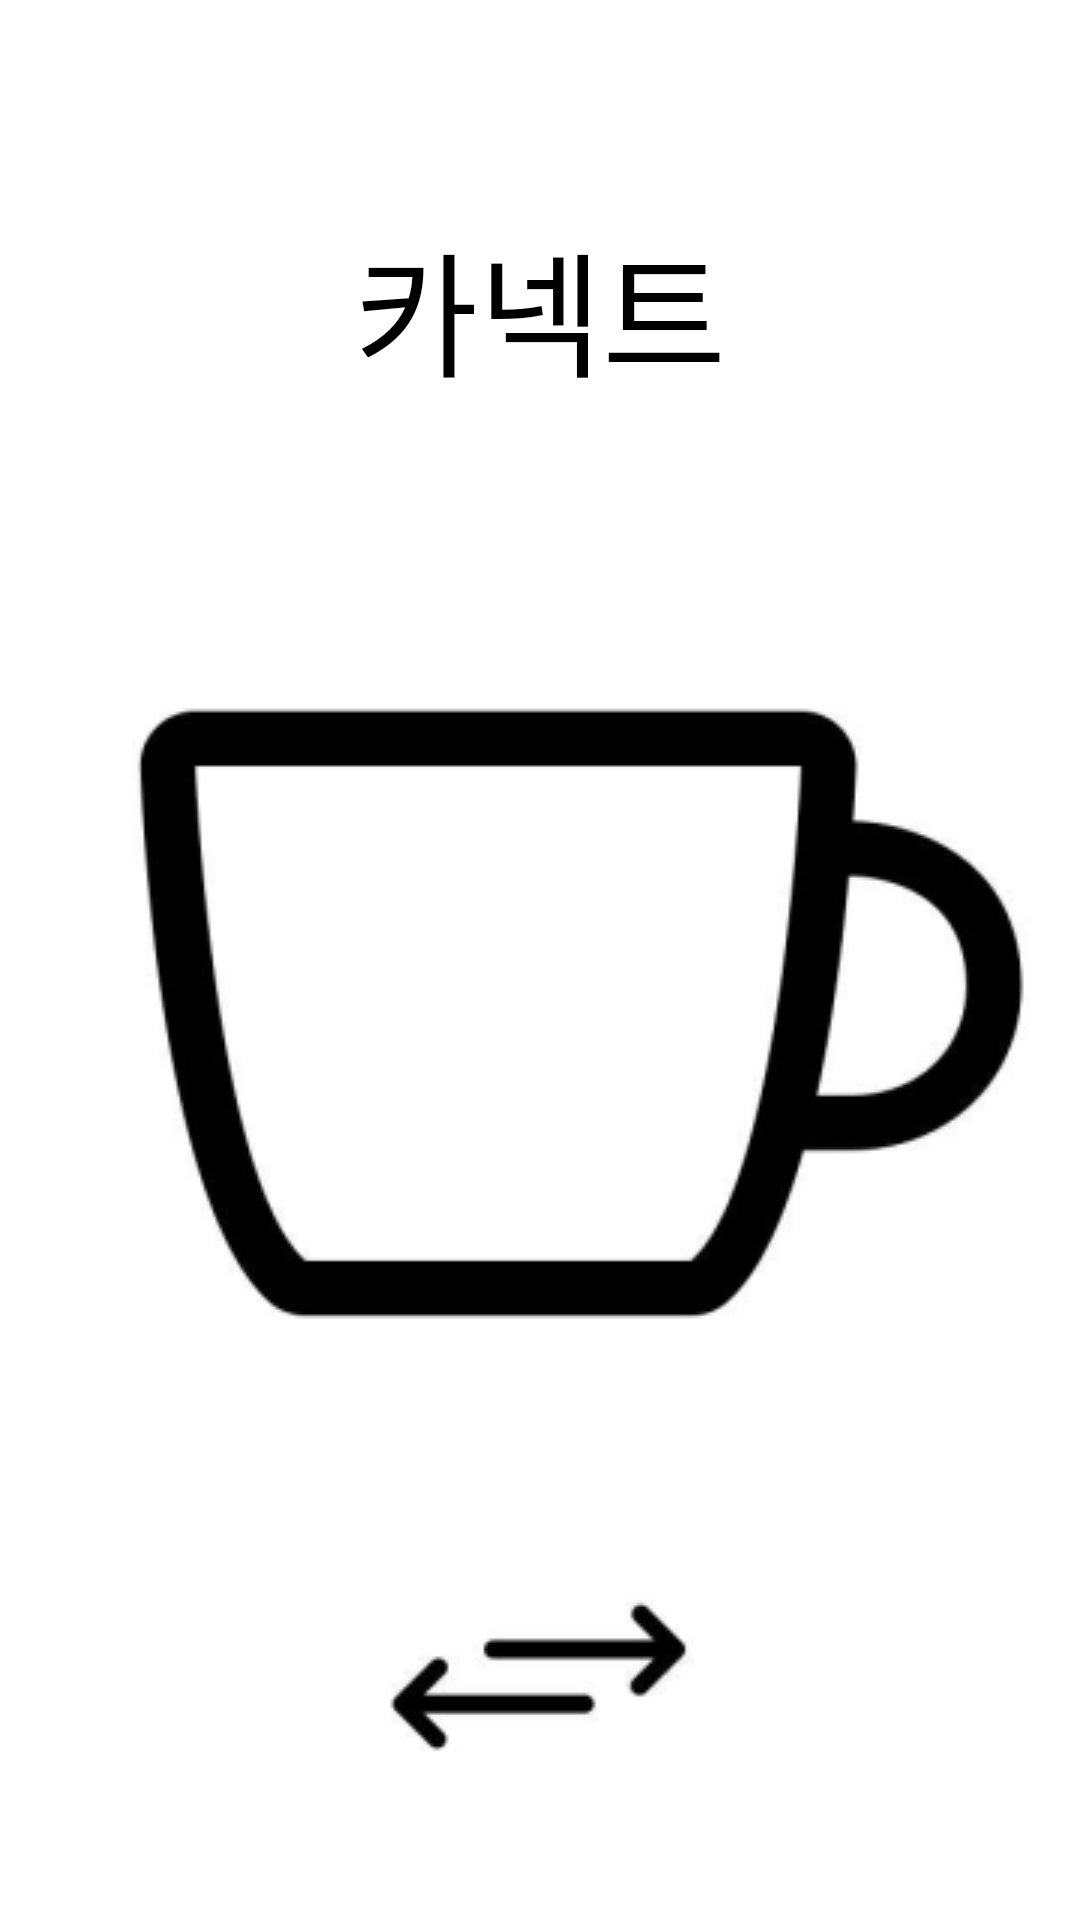

Produce the Android XML layout that renders to this screen, including the resource entries it uses.
<!-- AndroidManifest.xml: application theme Theme.Kanect -->
<!-- res/layout/activity_login.xml -->
<?xml version="1.0" encoding="utf-8"?>
<LinearLayout xmlns:android="http://schemas.android.com/apk/res/android"
    xmlns:app="http://schemas.android.com/apk/res-auto"
    xmlns:tools="http://schemas.android.com/tools"
    android:layout_width="match_parent"
    android:layout_height="match_parent"
    android:background="@color/white"
    android:orientation="vertical"
    tools:context=".UI.Activity.LoginActivity">

    <TextView
        android:layout_width="wrap_content"
        android:layout_height="wrap_content"
        android:layout_marginTop="70dp"
        android:text="카넥트"
        android:textColor="@color/black"
        android:textSize="45sp"
        android:layout_gravity="center"
        />

    <ImageView
        android:layout_width="wrap_content"
        android:layout_height="wrap_content"
        android:background="@color/white"
        android:layout_marginTop="80dp"
        android:layout_marginLeft="10dp"
        android:layout_gravity="center"
        android:src="@drawable/cafecupimg"
        />

    <ImageView
        android:layout_width="wrap_content"
        android:layout_height="wrap_content"
        android:background="@color/white"
        android:layout_marginTop="60dp"
        android:layout_gravity="center"
        android:src="@drawable/goback" />

    <ImageButton
        android:id="@+id/kakaoLogin_But"
        android:src="@drawable/kakao_login_large_narrow"
        android:background="@color/white"
        android:layout_width="wrap_content"
        android:layout_height="wrap_content"
        android:layout_marginTop="50dp"
        android:layout_gravity="center"
        />




</LinearLayout>
<!-- resources referenced by this layout -->
<resources>
  <color name="black">#FF000000</color>
  <color name="white">#FFFFFFFF</color>
  <!-- drawable cafecupimg: png bitmap (drawable, 13744 bytes) -->
  <!-- drawable goback: png bitmap (drawable, 2472 bytes) -->
  <style name="Theme.Kanect" parent="Theme.AppCompat.Light.DarkActionBar">
          
          <item name="colorPrimary">@color/black</item>
          <item name="colorPrimaryDark">@color/black</item>
          <item name="colorAccent">@color/teal_200</item>
          
  
          <item name="windowActionBar">false</item>
          <item name="windowNoTitle">true</item>
  
      </style>
  <color name="teal_200">#FF03DAC5</color>
</resources>
